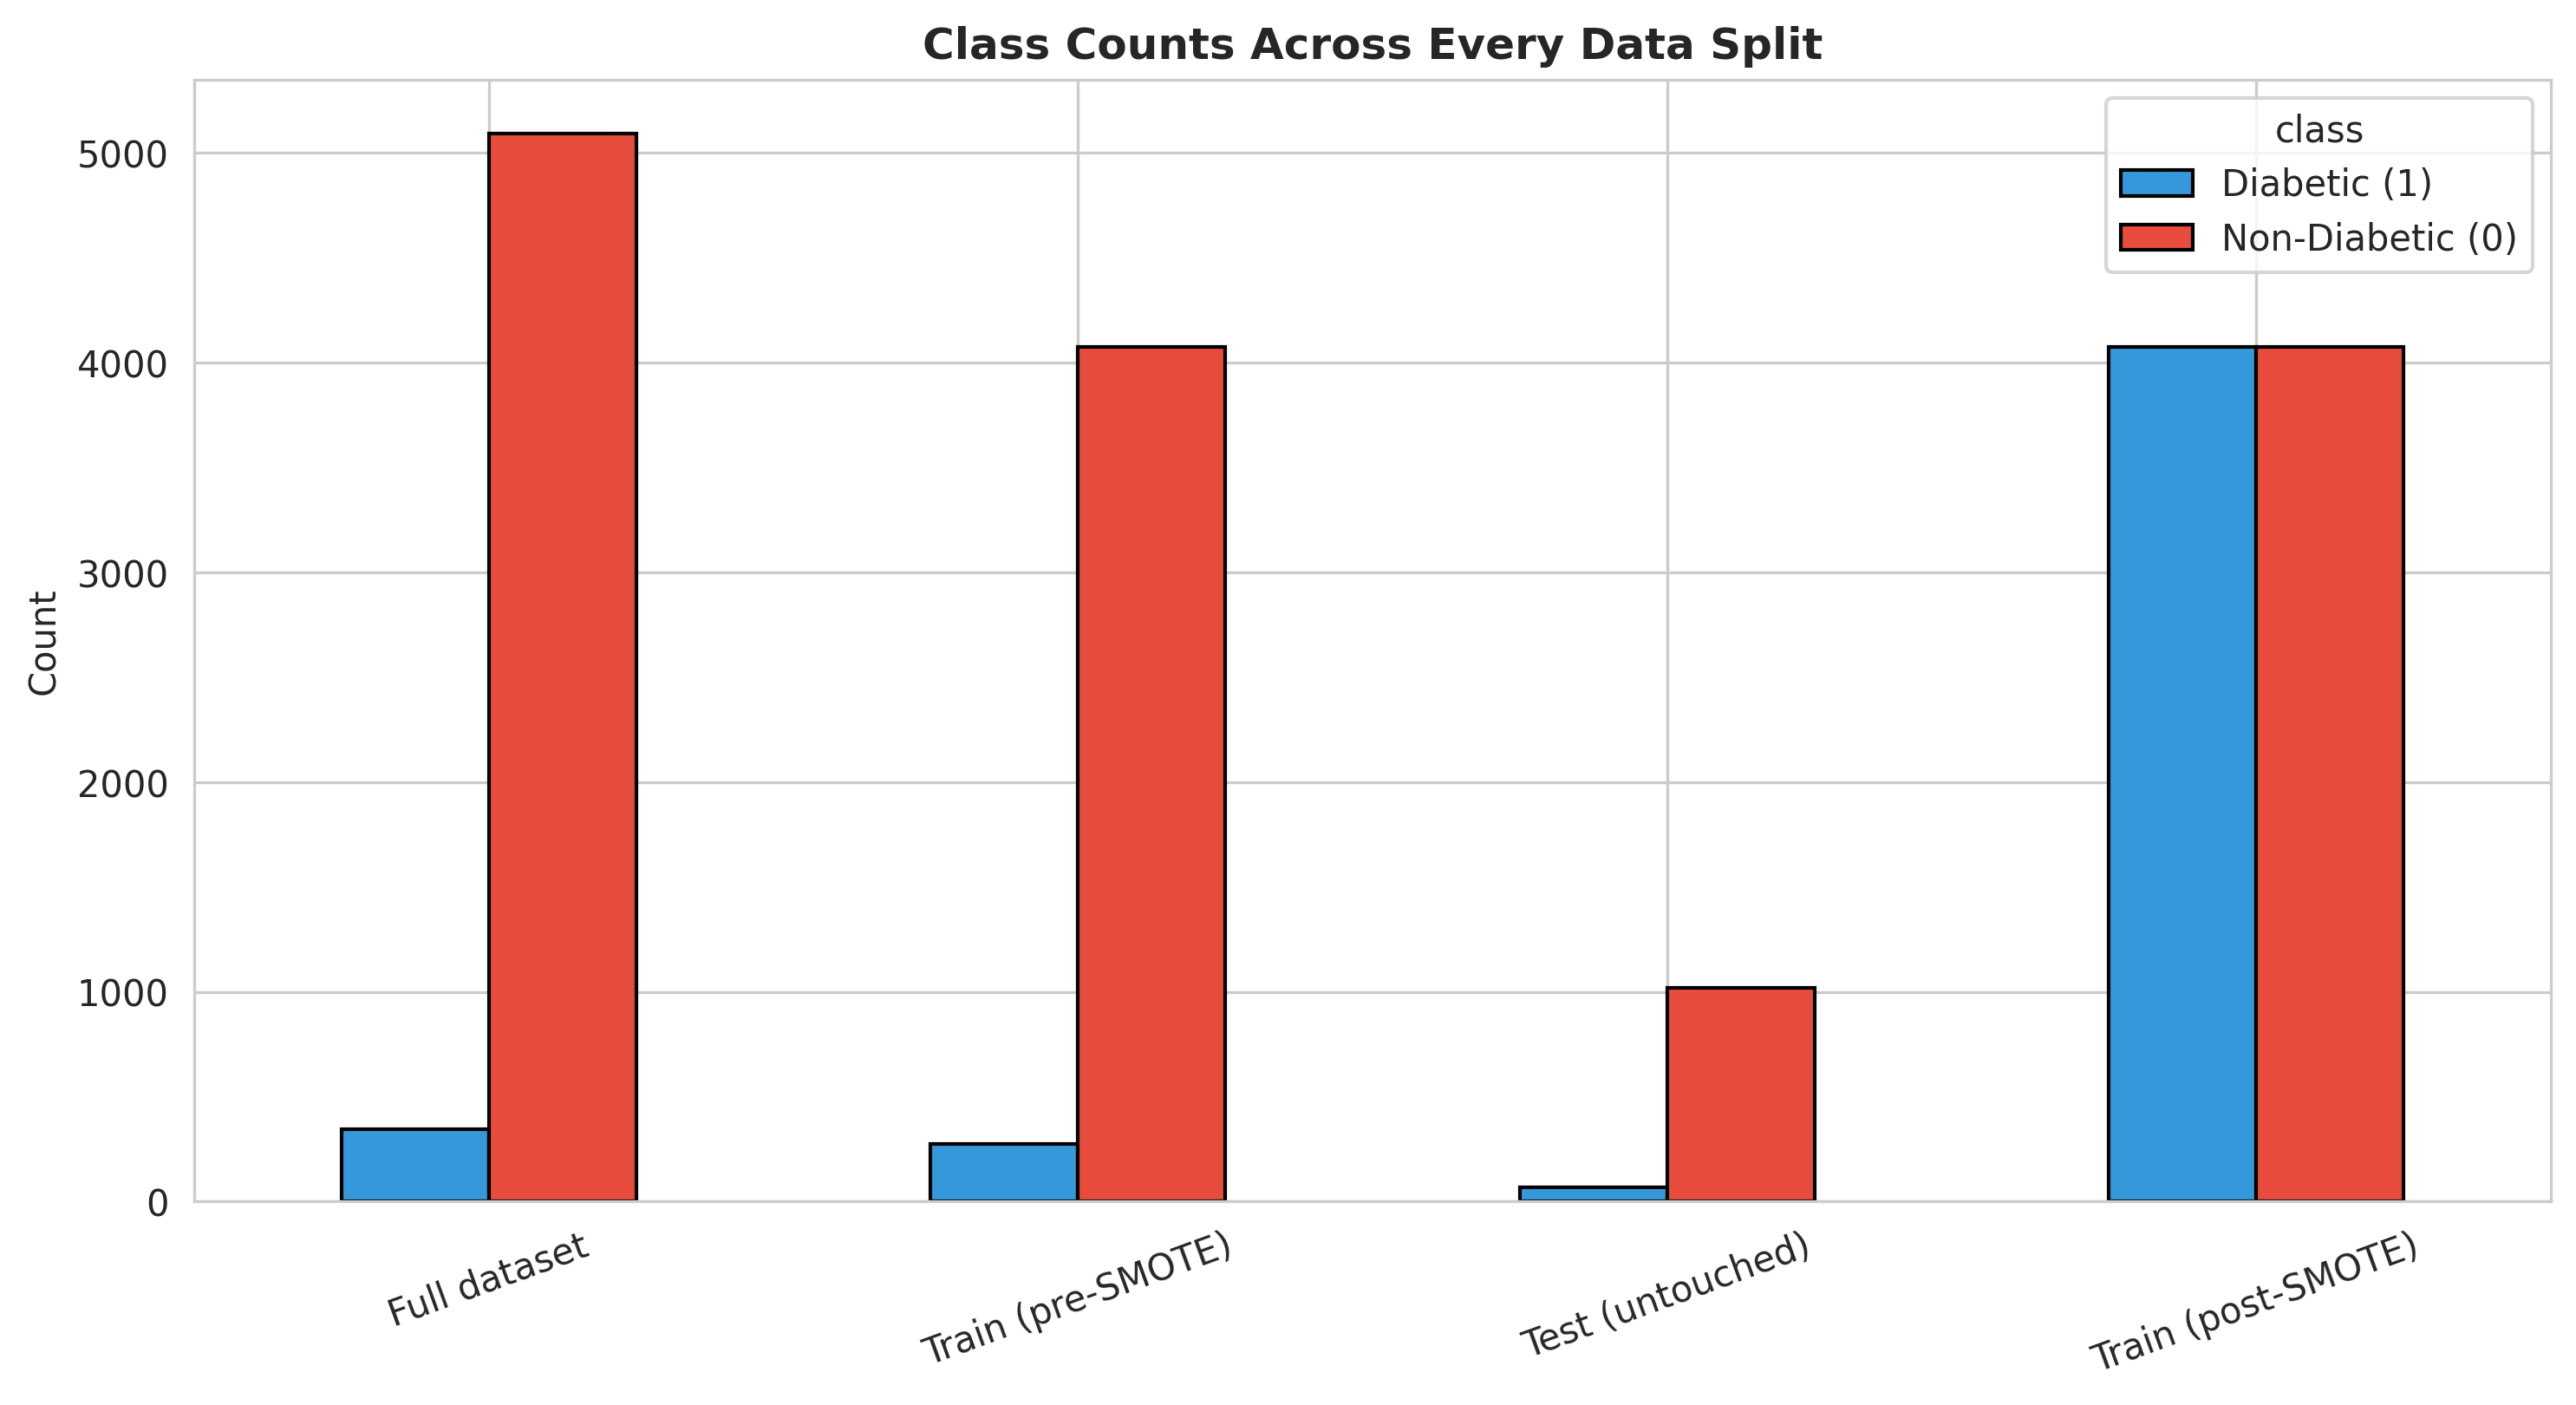

Data behind this chart, as committed beside it:
split, class, count, percent
Full dataset, Non-Diabetic (0), 5093, 93.67
Full dataset, Diabetic (1), 344, 6.33
Train (pre-SMOTE), Non-Diabetic (0), 4074, 93.68
Train (pre-SMOTE), Diabetic (1), 275, 6.32
Test (untouched), Non-Diabetic (0), 1019, 93.66
Test (untouched), Diabetic (1), 69, 6.34
Train (post-SMOTE), Non-Diabetic (0), 4074, 50.0
Train (post-SMOTE), Diabetic (1), 4074, 50.0
